Run: headless pygame with SDL's dummy video driver; simulated clock (each Clock.tick advances the game by its frame time, no real sleeping); random seed 0; keys injected as events and as key.get_pressed() state; no mouse input.
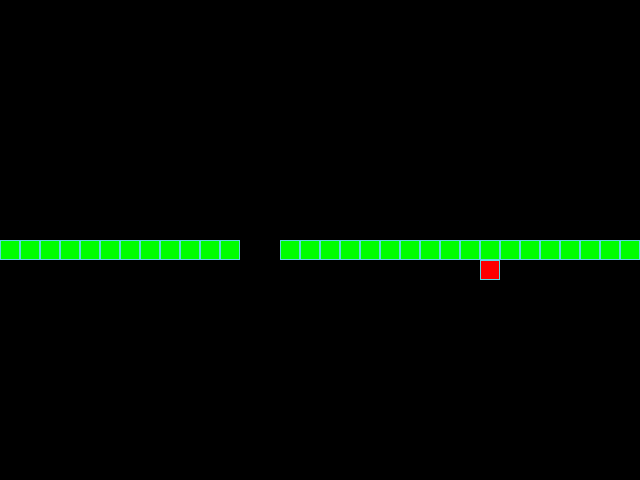
Frame 1 of 4 · flips 1–60 · no input
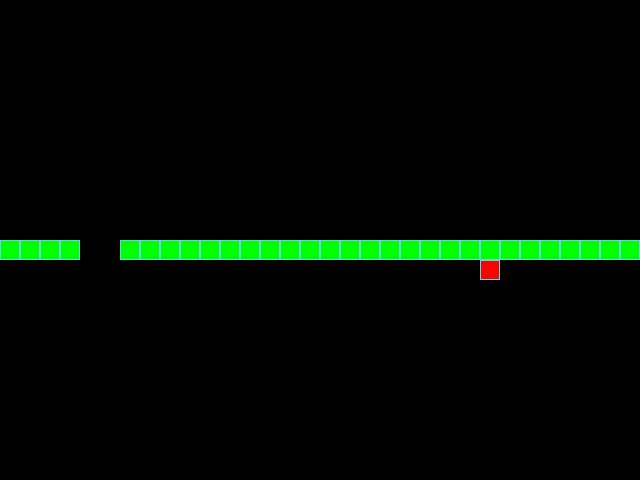
Frame 2 of 4 · flips 61–180 · tapped SPACE, RETURN · held RIGHT (→), D
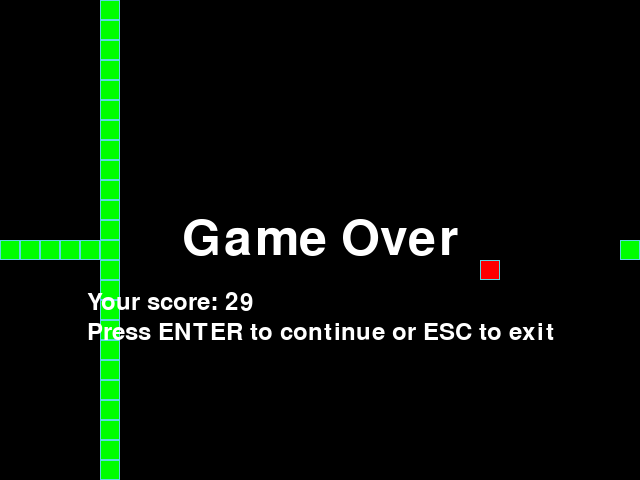
Frame 3 of 4 · flips 181–300 · held DOWN (↓), S
Frame 4 of 4 · flips 301–420 · held LEFT (←), A, UP (↑), W · screen unchanged from frame 3, image omitted

The pygame program that drew these frames:

from random import choice
import pygame as pg
import sys
from typing import Optional

SCREEN_WIDTH, SCREEN_HEIGHT = 640, 480
GRID_SIZE = 20
GRID_WIDTH = SCREEN_WIDTH // GRID_SIZE
GRID_HEIGHT = SCREEN_HEIGHT // GRID_SIZE
SCREEN_CENTER = (SCREEN_WIDTH // 2, SCREEN_HEIGHT // 2)

# Константы направлений
UP: tuple[int, int] = (0, -1)
DOWN: tuple[int, int] = (0, 1)
LEFT: tuple[int, int] = (-1, 0)
RIGHT: tuple[int, int] = (1, 0)
DIRECTIONS: tuple[tuple[int, int]] = (UP, DOWN, LEFT, RIGHT)

# Цвета
BOARD_BACKGROUND_COLOR = (0, 0, 0)
BORDER_COLOR = (93, 216, 228)
APPLE_COLOR = (255, 0, 0)
SNAKE_COLOR = (0, 255, 0)
WHITE_COLOR = (255, 255, 255)
BLACK_COLOR = (0, 0, 0)

# Инициализация Pygame
screen = pg.display.set_mode((SCREEN_WIDTH, SCREEN_HEIGHT), 0, 32)
pg.display.set_caption("Змейка")
clock = pg.time.Clock()


class GameObject:
    """Базовый класс для игровых объектов, таких как яблоко и змея."""

    def __init__(
        self,
        body_color: Optional[tuple] = None,
        position: tuple[int, int] = SCREEN_CENTER,
    ) -> None:
        """
        Инициализация базового игрового объекта с заданным положением и цветом
        тела.

        :param body_color: Цвет тела объекта в формате RGB.
        :param position: Начальное положение объекта.
        """
        self.position = position
        self.body_color = body_color

    def draw_cell(self, position: tuple) -> None:
        """
        Отображает ячейку на экране по заданной позиции с цветом объекта.

        :param position: Координаты ячейки для отображения.
        """

        rect = pg.Rect(position, (GRID_SIZE, GRID_SIZE))
        pg.draw.rect(screen, self.body_color, rect)
        pg.draw.rect(screen, BORDER_COLOR, rect, 1)

    def draw(self) -> None:
        """
        Метод для отображения объекта. Должен быть реализован в

        дочерних классах.
        """
        raise NotImplementedError(
            "Метод draw() должен быть реализован в дочерних классах."
        )


class Apple(GameObject):
    """Класс, представляющий яблоко на экране."""

    def __init__(
        self,
        body_color: tuple = APPLE_COLOR,
        occupied_positions: list[tuple[int, int]] = [SCREEN_CENTER],
    ) -> None:
        """Инициализация яблока с заданным начальным положением и цветом."""
        super().__init__(body_color)

        self.position = self.randomize_position(occupied_positions)

    def draw(self) -> None:
        """Рисует яблоко на экране в заданной позиции."""
        self.draw_cell(self.position)

    def randomize_position(self, occupied_positions: list[tuple[int, int]]):
        """Генерирует случайную позицию для яблока, избегая позиций змеи."""
        while True:
            random_x = choice(range(0, SCREEN_WIDTH, GRID_SIZE))
            random_y = choice(range(0, SCREEN_HEIGHT, GRID_SIZE))
            position = (random_x, random_y)

            if position not in occupied_positions:
                return position


class Snake(GameObject):
    """Класс, представляющий змею и управляющий её движением и положением."""

    def __init__(
        self,
        body_color: tuple = SNAKE_COLOR,
        position: tuple[int, int] = SCREEN_CENTER,
    ) -> None:
        """Инициализация змеи с начальным положением, направлением и длиной."""
        super().__init__(body_color, position=position)
        self.positions = [self.position]
        self.direction = RIGHT
        self.last_position = None
        self.length = 29
        self.next_direction = None
        self.paused: bool = False
        self.speed = 5

    def draw(self) -> None:
        """Рисует тело змеи и её голову на экране."""
        # Рисуем тело змеи
        for position in self.positions:
            self.draw_cell(position)

        # Рисуем голову змеи
        self.draw_cell(self.get_head_position())

        # Очистка последней позиции хвоста
        if self.last_position:
            last_rect = pg.Rect(self.last_position, (GRID_SIZE, GRID_SIZE))
            pg.draw.rect(screen, BOARD_BACKGROUND_COLOR, last_rect)

    def get_head_position(self) -> tuple[int, int]:
        """Возвращает позицию головы змеи."""
        return self.positions[0]

    def move(self) -> None:
        """Перемещает змею в текущем направлении и обновляет её позиции."""
        position_x, position_y = self.get_head_position()
        next_position_x, next_position_y = self.direction
        position = (
            (position_x + (next_position_x * GRID_SIZE)) % SCREEN_WIDTH,
            (position_y + (next_position_y * GRID_SIZE)) % SCREEN_HEIGHT,
        )
        self.positions.insert(0, position)
        self.last_position = (
            self.positions.pop() if len(self.positions) - 1 > self.length 
            else None
        )

    def update_direction(self) -> None:
        """
        Обновляет направление движения змеи, если
        задано новое направление.
        """
        if self.next_direction:
            self.direction = self.next_direction

    def reset(self) -> None:
        """Сбрасывает параметры змеи к начальному состоянию."""
        self.direction = choice(DIRECTIONS)
        self.position = SCREEN_CENTER
        self.positions = [self.position]
        self.last_position = None
        self.length = 0
        self.speed = 5
        self.paused = True


def handle_keys(snake: Snake) -> None:
    """Обрабатывает нажатия клавиш и изменяет направление движения змеи."""
    for event in pg.event.get():
        if event.type == pg.QUIT:
            pg.quit()
            sys.exit()
        elif event.type == pg.KEYDOWN:
            if event.key == pg.K_UP and snake.direction != DOWN:
                snake.next_direction = UP
            elif event.key == pg.K_DOWN and snake.direction != UP:
                snake.next_direction = DOWN
            elif event.key == pg.K_LEFT and snake.direction != RIGHT:
                snake.next_direction = LEFT
            elif event.key == pg.K_RIGHT and snake.direction != LEFT:
                snake.next_direction = RIGHT
            elif event.key == pg.K_ESCAPE:
                pg.quit()
                sys.exit()
            elif event.key == pg.K_RETURN:
                snake.paused = False


def main() -> None:
    """
    Запускает главный игровой цикл, создаёт
    объекты змеи и яблока и обновляет экран.
    """
    pg.init()
    snake = Snake()
    apple = Apple(occupied_positions=snake.positions)

    while True:
        clock.tick(snake.speed)
        handle_keys(snake)

        if not snake.paused:
            screen.fill(BLACK_COLOR)
            apple.draw()
            snake.draw()
            snake.move()
            snake.update_direction()

        if apple.position in snake.positions:
            snake.length += 1
            snake.speed += 1
            apple.position = apple.randomize_position(snake.positions)

        elif snake.get_head_position() in snake.positions[1:]:
            snake.paused = True
            font = pg.font.Font(None, 74)
            text = font.render("Game Over", True, WHITE_COLOR)
            score_text = pg.font.Font(None, 36).render(
                f"Your score: {snake.length}", True, WHITE_COLOR
            )
            instruction_text = pg.font.Font(None, 36).render(
                "Press ENTER to continue or ESC to exit", True, WHITE_COLOR
            )
            screen.blit(
                text,
                (
                    SCREEN_WIDTH // 2 - text.get_width() // 2,
                    SCREEN_HEIGHT // 2 - text.get_height() // 2,
                ),
            )
            screen.blit(
                score_text,
                (
                    SCREEN_WIDTH // 2 - instruction_text.get_width() // 2,
                    SCREEN_HEIGHT // 2 + 50,
                ),
            )
            screen.blit(
                instruction_text,
                (
                    SCREEN_WIDTH // 2 - instruction_text.get_width() // 2,
                    SCREEN_HEIGHT // 2 + 80,
                ),
            )
            pg.display.flip()
            snake.reset()

        pg.display.update()


if __name__ == "__main__":
    main()
